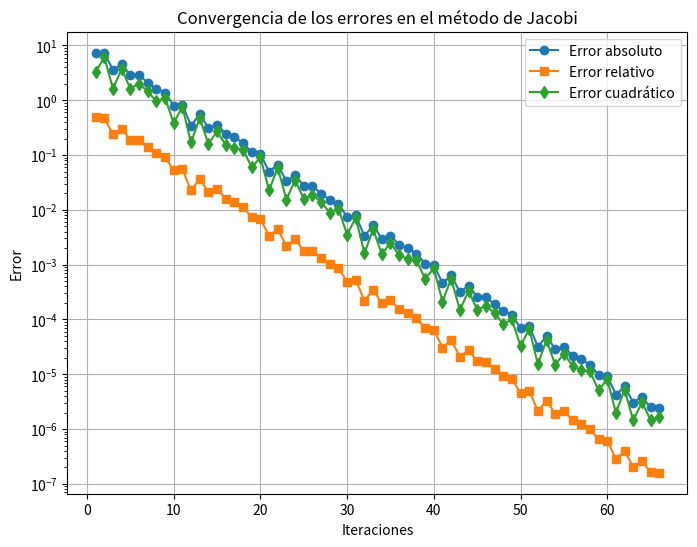

Write the Python code that produced this figure.
import numpy as np
import matplotlib.pyplot as plt

# Definir el sistema de ecuaciones del ejercicio
A = np.array([
    [8, 2, -1, 0, 0, 0],
    [3, 15, -2, 1, 0, 0],
    [-2, 12, 2, -1, -1, 0],
    [0, 0, -1, 9, -2, 1],
    [0, 0, 0, 3, 14, 1],
    [0, 0, 0, -2, 10, 10]
])

b = np.array([10, 24, -18, 16, -9, 22])

# Solución exacta para comparar errores
sol_exacta = np.linalg.solve(A, b)

# Criterio de paro
tolerancia = 1e-6
max_iter = 100

# Implementación del método de Jacobi
def jacobi(A, b, tol, max_iter):
    n = len(A)
    x = np.zeros(n)  # Aproximación inicial
    errores_abs = []
    errores_rel = []
    errores_cuad = []

    for k in range(max_iter):
        x_new = np.zeros(n)
        for i in range(n):
            suma = sum(A[i, j] * x[j] for j in range(n) if j != i)
            x_new[i] = (b[i] - suma) / A[i, i]

        # Calcular errores
        error_abs = np.linalg.norm(x_new - sol_exacta, ord=1)
        error_rel = np.linalg.norm(x_new - sol_exacta, ord=1) / np.linalg.norm(sol_exacta, ord=1)
        error_cuad = np.linalg.norm(x_new - sol_exacta, ord=2)

        errores_abs.append(error_abs)
        errores_rel.append(error_rel)
        errores_cuad.append(error_cuad)

        # Imprimir errores de la iteración
        print(f"Iteración {k+1}: Error absoluto = {error_abs:.6f}, Error relativo = {error_rel:.6f}, Error cuadrático = {error_cuad:.6f}")

        # Criterio de convergencia
        if np.linalg.norm(x_new - x, ord=np.inf) < tol:
            break

        x = x_new

    return x, errores_abs, errores_rel, errores_cuad, k+1

# Ejecutar el método de Jacobi
sol_aprox, errores_abs, errores_rel, errores_cuad, iteraciones = jacobi(A, b, tolerancia, max_iter)

# Graficar los errores
plt.figure(figsize=(8,6))
plt.plot(range(1, iteraciones+1), errores_abs, label="Error absoluto", marker='o')
plt.plot(range(1, iteraciones+1), errores_rel, label="Error relativo", marker='s')
plt.plot(range(1, iteraciones+1), errores_cuad, label="Error cuadrático", marker='d')
plt.xlabel("Iteraciones")
plt.ylabel("Error")
plt.yscale("log")
plt.title("Convergencia de los errores en el método de Jacobi")
plt.legend()
plt.grid()
plt.savefig("errores_jacobi.png")  # Guardar la figura en archivo PNG
plt.show()

# Mostrar la solución aproximada
print(f"Solución aproximada: {sol_aprox}")
print(f"Solución exacta: {sol_exacta}")
